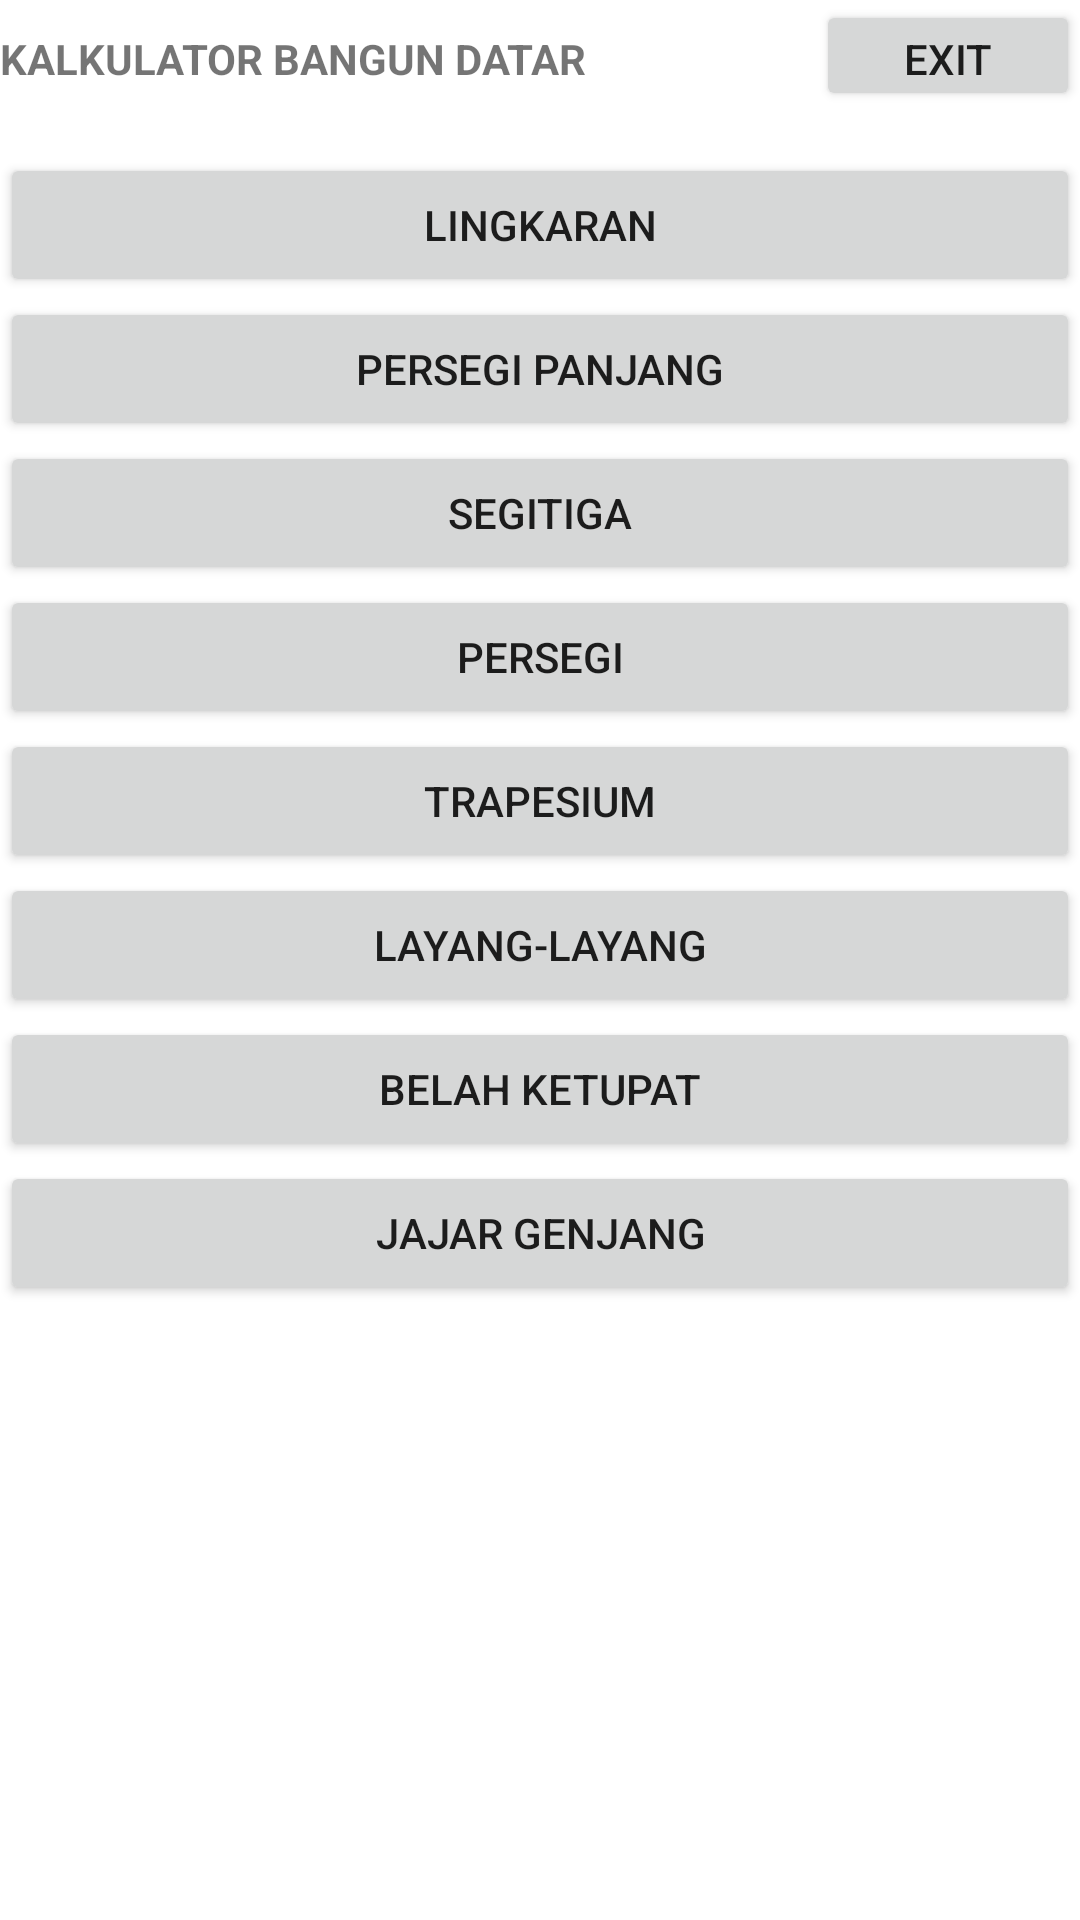

This screen was rendered from an Android layout file. Write that file and the resources it references.
<!-- AndroidManifest.xml: application theme Theme.ProjectKalkulatorBidangDatar -->
<!-- res/layout/activity_main.xml -->
<?xml version="1.0" encoding="utf-8"?>
<RelativeLayout
    xmlns:android="http://schemas.android.com/apk/res/android"
    xmlns:tools="http://schemas.android.com/tools"
    android:layout_width="match_parent"
    android:layout_height="match_parent">
    <LinearLayout
        android:id="@+id/linearLayout1"
        android:layout_width="wrap_content"
        android:layout_height="wrap_content"
        android:layout_marginTop="10dp"
        android:layout_alignParentTop="true">

        <TextView
            android:id="@+id/textView4"
            android:layout_width="wrap_content"
            android:layout_height="wrap_content"
            android:text="KALKULATOR BANGUN DATAR"
            android:textStyle="bold"
            tools:layout_editor_absoluteX="16dp"
            tools:layout_editor_absoluteY="25dp" />

    </LinearLayout>

    <Button
        android:id="@+id/segitiga"
        android:layout_width="368dp"
        android:layout_height="wrap_content"
        android:onClick="segitiga"
        android:text="SEGITIGA"
        tools:layout_editor_absoluteX="8dp"
        tools:layout_editor_absoluteY="159dp"
        android:layout_below="@+id/persegipanjang"
        android:layout_alignStart="@+id/lingkaran" />

    <Button
        android:id="@+id/persegipanjang"
        android:layout_width="368dp"
        android:layout_height="wrap_content"
        android:onClick="persegipanjang"
        android:text="PERSEGI PANJANG"
        tools:layout_editor_absoluteX="8dp"
        tools:layout_editor_absoluteY="111dp"
        android:layout_below="@+id/lingkaran"
        android:layout_alignStart="@+id/lingkaran" />

    <Button
        android:id="@+id/lingkaran"
        android:layout_width="368dp"
        android:layout_height="wrap_content"
        android:onClick="lingkaran"
        android:text="LINGKARAN"
        tools:layout_editor_absoluteX="8dp"
        tools:layout_editor_absoluteY="63dp"
        android:layout_marginTop="14dp"
        android:layout_below="@+id/keluar"
        android:layout_centerHorizontal="true" />

    <Button
        android:id="@+id/keluar"
        android:layout_width="wrap_content"
        android:layout_height="37dp"
        android:layout_alignEnd="@+id/lingkaran"
        android:layout_alignParentTop="true"
        android:onClick="keluar"
        android:text="EXIT"
        tools:layout_editor_absoluteX="293dp"
        tools:layout_editor_absoluteY="3dp" />

    <Button
        android:id="@+id/persegi"
        android:layout_width="match_parent"
        android:layout_height="wrap_content"
        android:text="PERSEGI"
        android:onClick="persegi"
        android:layout_below="@+id/segitiga"
        android:layout_alignStart="@+id/segitiga"
        android:layout_alignEnd="@+id/segitiga" />

    <Button
        android:id="@+id/trapesium"
        android:layout_width="match_parent"
        android:layout_height="wrap_content"
        android:layout_below="@+id/persegi"
        android:text="TRAPESIUM"
        android:onClick="trapesium"
        android:layout_alignStart="@+id/persegi"
        android:layout_alignEnd="@+id/segitiga" />

    <Button
        android:id="@+id/layang2"
        android:layout_width="match_parent"
        android:layout_height="wrap_content"
        android:layout_below="@+id/trapesium"
        android:text="LAYANG-LAYANG"
        android:onClick="layang2"
        android:layout_alignStart="@+id/trapesium"
        android:layout_alignEnd="@+id/trapesium" />

    <Button
        android:id="@+id/belahketupat"
        android:layout_width="match_parent"
        android:layout_height="wrap_content"
        android:layout_below="@+id/layang2"
        android:text="BELAH KETUPAT"
        android:onClick="belahketupat"
        android:layout_alignStart="@+id/layang2"
        android:layout_alignEnd="@+id/layang2" />

    <Button
        android:id="@+id/jajargenjang"
        android:layout_width="match_parent"
        android:layout_height="wrap_content"
        android:layout_below="@+id/belahketupat"
        android:text="JAJAR GENJANG"
        android:onClick="jajargenjang"
        android:layout_alignEnd="@+id/belahketupat"
        android:layout_alignStart="@+id/belahketupat" />/>

</RelativeLayout>
<!-- resources referenced by this layout -->
<resources>
  <style name="Theme.ProjectKalkulatorBidangDatar" parent="Theme.MaterialComponents.DayNight.DarkActionBar">
          
          <item name="colorPrimary">@color/purple_500</item>
          <item name="colorPrimaryVariant">@color/purple_700</item>
          <item name="colorOnPrimary">@color/white</item>
          
          <item name="colorSecondary">@color/teal_200</item>
          <item name="colorSecondaryVariant">@color/teal_700</item>
          <item name="colorOnSecondary">@color/black</item>
          
          <item name="android:statusBarColor" tools:targetApi="l">?attr/colorPrimaryVariant</item>
          
      </style>
  <!-- not gathered from this repository: default colours our renderer supplied (Android Studio template values) -->
  <color name="purple_500">#FF6200EE</color>
  <color name="purple_700">#FF3700B3</color>
  <color name="teal_200">#FF03DAC5</color>
  <color name="teal_700">#FF018786</color>
  <color name="black">#FF000000</color>
  <color name="white">#FFFFFFFF</color>
</resources>
